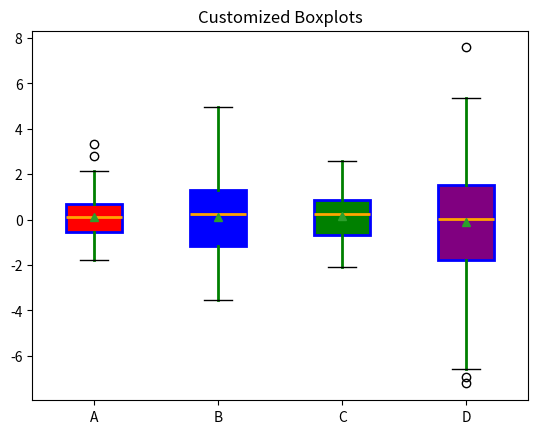

Write Python code to recreate this figure.
import matplotlib.pyplot as plt
import numpy as np

# Sample data for boxplots
data = [np.random.normal(0, 1, 100),
        np.random.normal(0, 2, 100),
        np.random.normal(0, 1, 100),
        np.random.normal(0, 3, 100)]

# Custom styles for boxplots
boxprops = dict(linestyle='--', linewidth=2, color='blue')
medianprops = dict(linestyle='-', linewidth=2, color='orange')
whiskerprops = dict(linestyle='-', linewidth=2, color='green')

# Create a figure and axes
fig, ax = plt.subplots()

# Create boxplots with customization
boxplot = ax.boxplot(data,
                     vert=True,  # Vertical orientation
                     patch_artist=True,  # Fill with color
                     showmeans=True,  # Show mean values
                     boxprops=boxprops,  # Custom box style
                     medianprops=medianprops,  # Custom median style
                     whiskerprops=whiskerprops)  # Custom whisker style

# Customize labels and title
ax.set_xticklabels(['A', 'B', 'C', 'D'])
ax.set_title('Customized Boxplots')

# Customize colors
colors = ['red', 'blue', 'green', 'purple']
for patch, color in zip(boxplot['boxes'], colors):
    patch.set_facecolor(color)

# Show the plot
plt.show()
